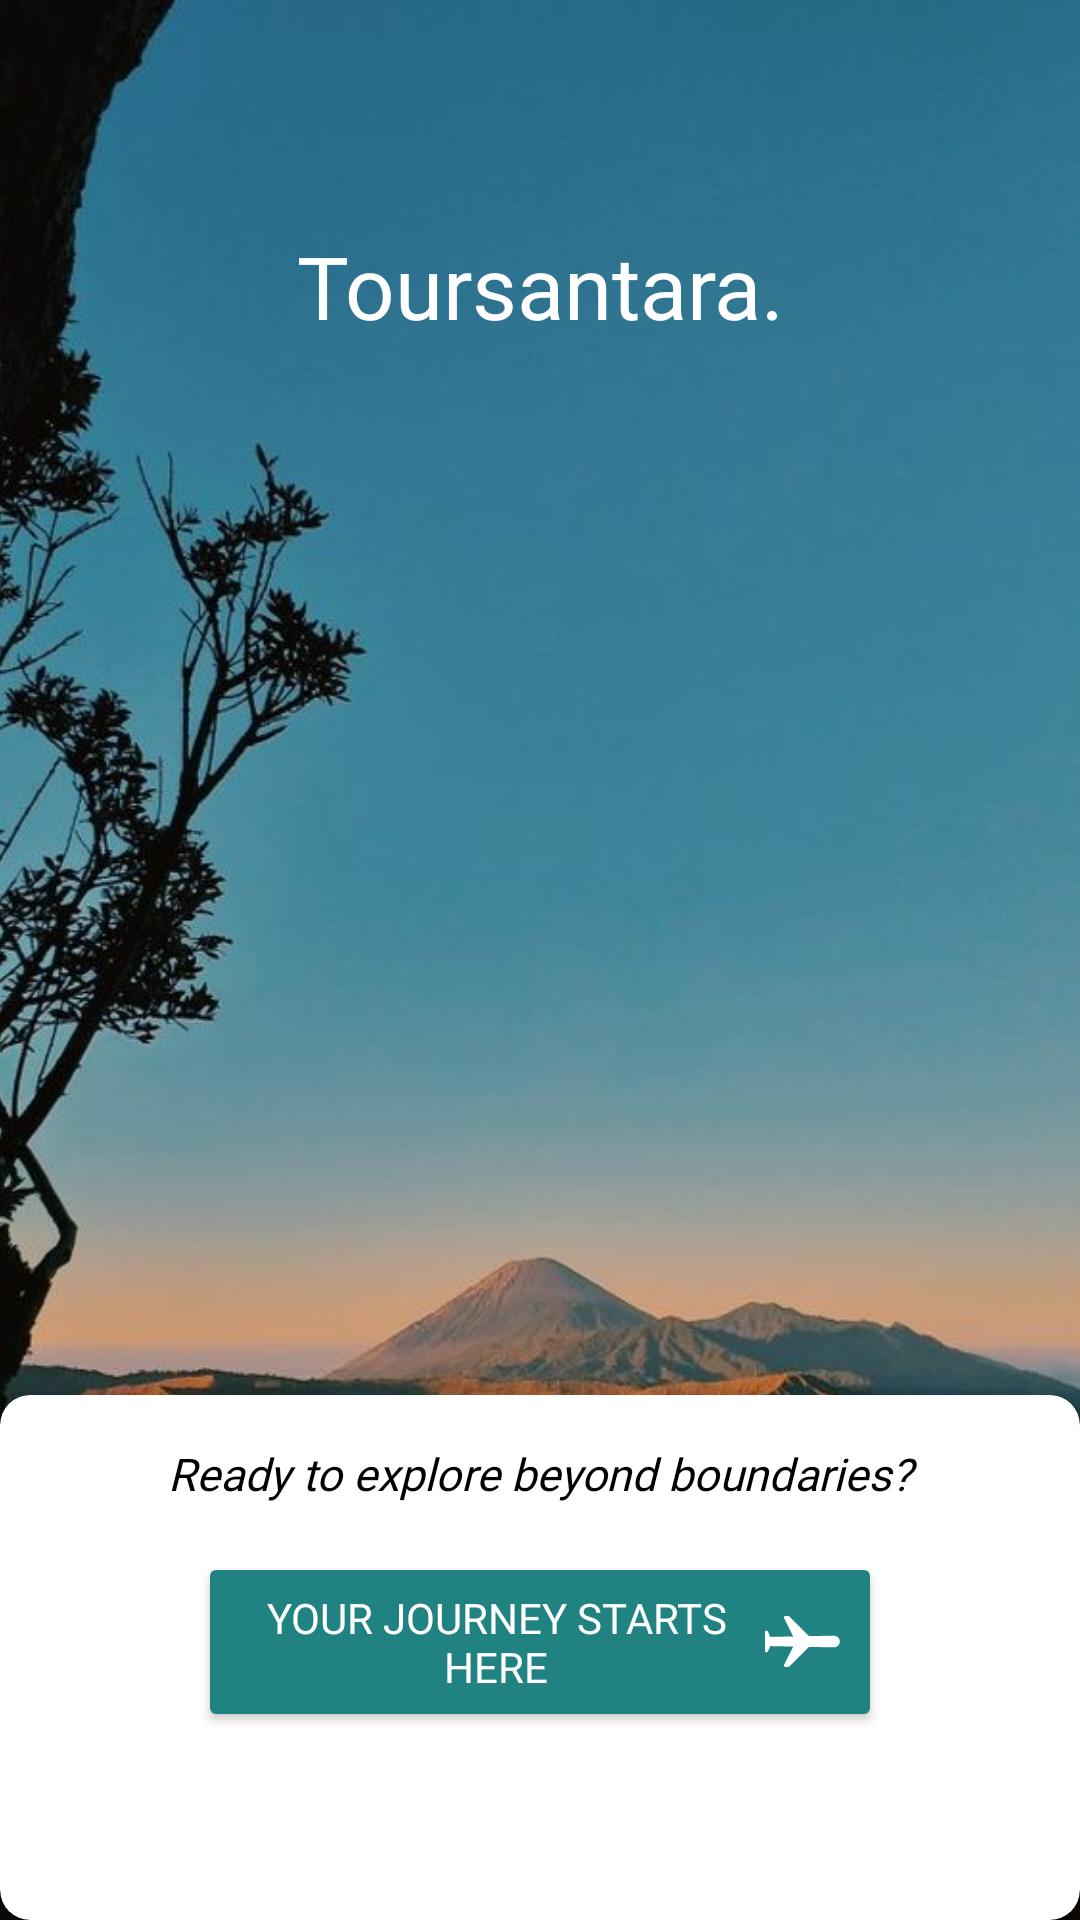

Here is an Android app screen rendered from its layout file. Give the layout XML and the strings, colors and styles it references.
<!-- AndroidManifest.xml: application theme Theme.Toursantara -->
<!-- res/layout/activity_start.xml -->
<?xml version="1.0" encoding="utf-8"?>
<androidx.constraintlayout.widget.ConstraintLayout xmlns:android="http://schemas.android.com/apk/res/android"
    xmlns:app="http://schemas.android.com/apk/res-auto"
    xmlns:tools="http://schemas.android.com/tools"
    android:id="@+id/main"
    android:layout_width="match_parent"
    android:layout_height="match_parent"
    tools:context=".view.start.StartActivity">

    <ImageView
        android:id="@+id/backgroundImage"
        android:layout_width="0dp"
        android:layout_height="0dp"
        android:src="@drawable/brororororoomooo"
        android:scaleType="centerCrop"
        app:layout_constraintTop_toTopOf="parent"
        app:layout_constraintBottom_toBottomOf="parent"
        app:layout_constraintStart_toStartOf="parent"
        app:layout_constraintEnd_toEndOf="parent"
        android:contentDescription="background_image"
        tools:ignore="HardcodedText" />

    <TextView
        android:id="@+id/titleText"
        android:layout_width="wrap_content"
        android:layout_height="wrap_content"
        android:text="@string/StartTitle"
        android:fontFamily="@font/inter_extrabold"
        android:textColor="@android:color/white"
        android:textSize="29sp"
        android:paddingTop="60dp"
        app:layout_constraintTop_toTopOf="parent"
        app:layout_constraintStart_toStartOf="parent"
        app:layout_constraintEnd_toEndOf="parent"
        android:layout_marginTop="16dp"
        android:gravity="center"
        tools:ignore="HardcodedText" />

    <androidx.cardview.widget.CardView
        android:id="@+id/cardView"
        android:layout_width="0dp"
        android:layout_height="175dp"
        android:backgroundTint="@color/white"
        app:cardCornerRadius="10dp"
        app:cardElevation="10dp"
        app:layout_constraintBottom_toBottomOf="parent"
        app:layout_constraintEnd_toEndOf="parent"
        app:layout_constraintHorizontal_bias="0.0"
        app:layout_constraintStart_toStartOf="parent">

        <LinearLayout
            android:layout_width="match_parent"
            android:layout_height="wrap_content"
            android:orientation="vertical"
            android:padding="16dp">

            <TextView
                android:id="@+id/textView"
                android:layout_width="match_parent"
                android:layout_height="wrap_content"
                android:layout_marginBottom="16dp"
                android:fontFamily="@font/inter_regular"
                android:gravity="center"
                android:text="@string/StartText"
                android:textColor="@android:color/black"
                android:textSize="15sp"
                android:textStyle="italic" />

            <Button
                android:id="@+id/buttonInCardView"
                android:layout_width="match_parent"
                android:layout_height="60dp"
                android:layout_marginStart="50dp"
                android:layout_marginEnd="50dp"
                android:backgroundTint="@color/blue"
                android:drawableEnd="@drawable/plane"
                android:fontFamily="@font/inter_medium"
                android:text="@string/StartButton"
                android:textColor="@color/white"
                android:textSize="14sp" />

        </LinearLayout>
    </androidx.cardview.widget.CardView>

</androidx.constraintlayout.widget.ConstraintLayout>
<!-- resources referenced by this layout -->
<resources>
  <color name="blue">#218282</color>
  <color name="white">#FFFFFF</color>
  <!-- drawable brororororoomooo: jpg bitmap (drawable, 58994 bytes) -->
  <!-- drawable plane (drawable) -->
  <vector xmlns:android="http://schemas.android.com/apk/res/android"
      android:width="29dp"
      android:height="29dp"
      android:viewportWidth="29"
      android:viewportHeight="29">
    <path
        android:fillColor="#FFFFFF"
        android:pathData="m25,12.54 l-8.295,0.166 -6.413,-6.413A0.995,0.995 0,0 0,9.586 6h-0.777a0.5,0.5 0,0 0,-0.447 0.724l3.044,6.088 -7.644,0.153 -0.805,-1.812c-0.219,-0.493 -0.957,-0.337 -0.957,0.203v6.288c0,0.54 0.738,0.697 0.957,0.203l0.805,-1.812 7.644,0.153 -3.044,6.088a0.5,0.5 0,0 0,0.447 0.724h0.777c0.265,0 0.52,-0.105 0.707,-0.293l6.413,-6.413L25,16.46a1.96,1.96 0,1 0,0 -3.92z"/>
  </vector>
  <string name="StartButton">Your Journey Starts Here</string>
  <string name="StartText">Ready to explore beyond boundaries?</string>
  <string name="StartTitle">Toursantara.</string>
  <style name="Theme.Toursantara" parent="Base.Theme.Toursantara">
      <item name="background">@color/blue</item>
      </style>
  <style name="Base.Theme.Toursantara" parent="Theme.Material3.DayNight.NoActionBar">
          
  
          
      </style>
</resources>
